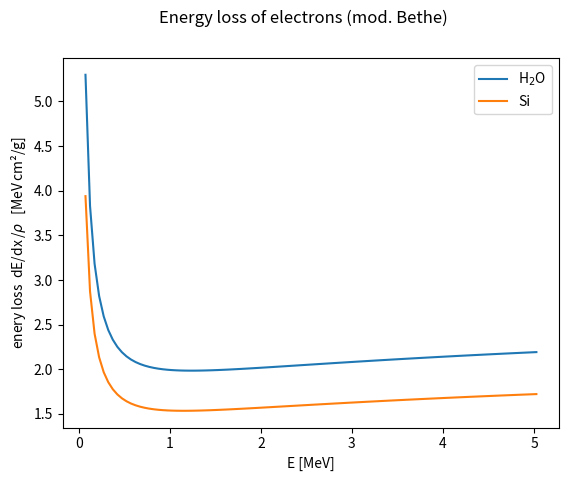
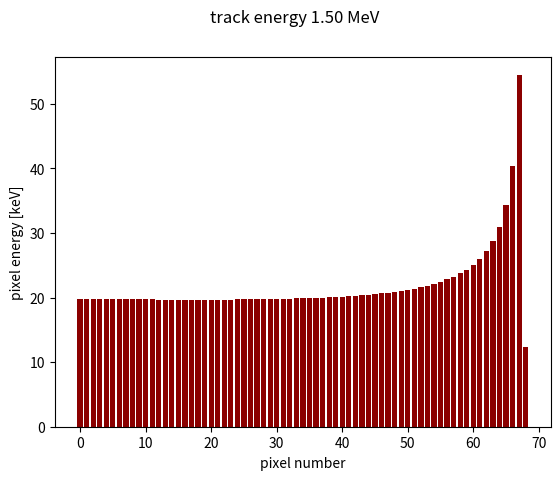
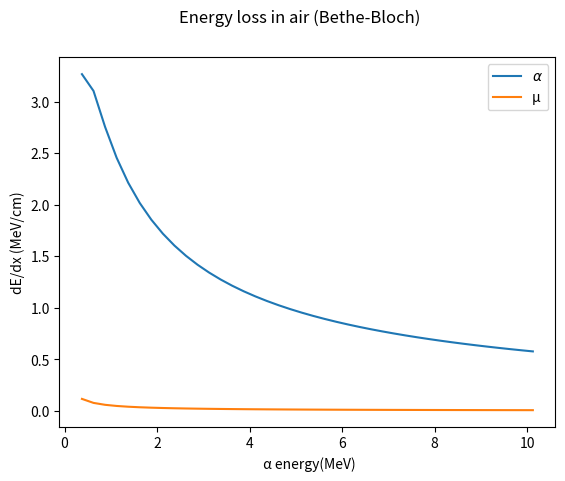
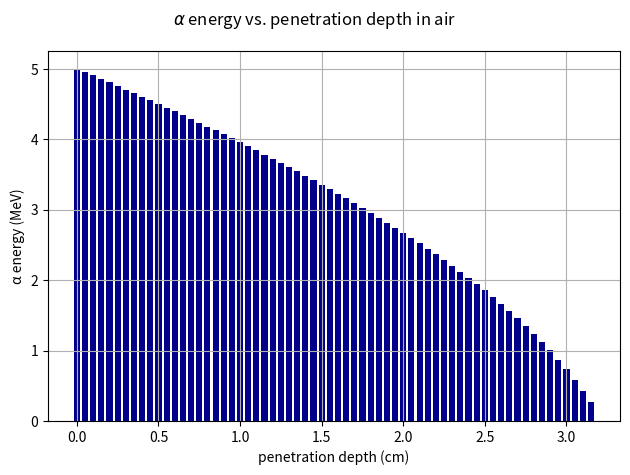

Source code (Python) for these figures, in order:
#!/usr/bin/env python
#
# script to calculate the approximate energy loss in materials (dE/dx)
#  for heavy particles and electrons at low energies < ~5 MeV

# the most authoritative and comprehensive source today is:
#     https://physics.nist.gov/PhysRefData/Star/Text/ESTAR.html

import numpy as np
import matplotlib.pyplot as plt

# ---------------------------------------------------------


def effective_Z_over_A():
    """Effective Z/A for air (Bragg additivity)"""
    Z_total = 0.0
    A_total = 0.0
    for fraction, A in air_composition.values():
        if A == 28.0134:
            Z = 7 * 2
        elif A == 31.9988:
            Z = 8 * 2
        elif A == 39.948:
            Z = 18
        else:
            Z = 0
        Z_total += fraction * Z
        A_total += fraction * A
    return Z_total / A_total


def bethe_bloch(E_MeV, Z_over_A, I, z, m):
    """Bethe-Bloch relation for heavy particles
    E: kinetic energy in MeV
    Z_over_A: effective Z/A
    I: mean ionization energy (MeV)
    z: charge of projectile
    m: mass of projectile (alpha oder muon)
    """

    K = 0.307075  # MeV mol^-1 cm^2
    m_e = 0.511  # MeV (electron nmass)
    gamma = 1 + E_MeV / m
    beta2 = 1 - 1 / gamma**2

    term1 = (K * Z_over_A * z**2) / beta2
    argument = (2 * m_e * beta2 * gamma**2) / I

    dEdx = term1 * (np.log(argument) - beta2)
    return dEdx  # MeV cm²/g


def bethe_electron(E_kin, Z, A, I_ev):
    """Calculates the specific energy loss of electrons (beta radiation)
    normalized to material density,

    Result validated against
        https://physics.nist.gov/PhysRefData/Star/Text/ESTAR.html

    Parameters:
    E_kin : float - Kinetic energy of electrons in MeV
    Z     : int   - atomic number of material
    A     : float - atomic mass of material in g/mol
    I_ev  : float - average ionization potential in eV
    """

    # Physics constants
    m_e_c2 = 0.511  # electron mass in MeV/c²
    K = 0.307075  # 4 * pi * N_A * r_e^2 * m_e * c^2 in MeV cm^2 / mol

    # relativistic variables
    gamma = (E_kin / m_e_c2) + 1
    beta = np.sqrt(1 - (1 / gamma**2))
    # conversion of I from eV to MeV
    I_mev = I_ev * 1e-6

    # Bethe-equation for Electrons (simplified for range < 10 MeV)
    #   contains  term for the indistinguishability of the electrons
    _term1 = np.log((E_kin**2 * (gamma + 1)) / (2 * I_mev**2))
    _term2 = (1 / gamma**2) * (1 + (E_kin**2 / 8) - (2 * gamma - 1) * np.log(2))

    # energy loss normalized to density (MeV cm^2 / g)
    dedx = (K / 2) * (Z / A) * (1 / beta**2) * (_term1 + _term2)
    return dedx


def calc_pixel_energies(E0):
    """calculete pixel energies for a track with energy E0"""
    n_px = 0
    E_px = []
    E_x = E0
    px_size = 0.0055  # in cm
    while E_x > 0.0:
        dE = rho_Si * bethe_electron(E_x, Z_Si, A_Si, I_Si) * px_size
        if dE > E_x:
            dE = E_x
        n_px += 1
        E_px += [1000.0 * dE]  # in keV
        E_x -= dE
    else:
        return np.asarray(E_px)


def calc_E_vs_depth(E0, rho, Z_over_A, I, z, m):
    """calculate alpha energies after penetrating depth x of air
    Parameters:
    E0: initial alpha energy
    rho: material density
    Z_over_A: effective Z/A
    I: mean ionization energy (MeV)
    z: charge of projectile
    m: mass of projectile (alpha oder muon)
    """

    dx = 0.05
    x = np.linspace(0, 100 * dx, 100)  # distances in cm
    Ex = []
    E_left = E0
    i = 0
    while E_left > 0.15:
        dE = rho * bethe_bloch(E_left, Z_over_A, I, z, m) * dx
        if dE > E_left:
            dE = E_left
        Ex += [E_left]
        E_left -= dE
    else:
        return np.asarray(Ex)


if __name__ == "__main__":  # -------------------------------------------------
    # Material parameters
    # --- Silicon
    Z_Si = 14  # 4.15 # effective atomic number (Z=14)
    A_Si = 28  # Atommasse
    rho_Si = 2.33  # g/cm³
    I_Si = 173  # Ionisation potential in eV
    w_eh = 3.6e-6  # MeV per e-h-Paar (3.6 eV)

    # --- Water/tissue ---
    Z_H2O = 7.4  # effective atomic number
    A_H2O = 12.5  # effective atomic masse
    rho_H2O = 1.0
    I_H2O = 75.0  # eV

    # --- air
    rho_air = 1.225e-3  # g/cm³, density of air normal pressure
    # Composition of air
    air_composition = {"N2": (0.755, 14.0067 * 2), "O2": (0.231, 15.9994 * 2), "Ar": (0.0128, 39.948)}
    Z_over_A_air = effective_Z_over_A()
    I_air = 85.7e-6  # MeV, mean ionization energy of air

    # projectile
    z_alpha = 2.0  # charge of alpha
    m_alpha = 3727.4  # mass of alpha in MeV/c^2 (4 u)

    z_mu = 1  # charge of muon
    m_mu = 105.658  # mass of muon in MeV/c^2

    # graphs

    # -- dE/dx * rho Grafik
    bw = 0.05  # steps of 50 keV
    nb = 100
    xp = np.linspace(bw, nb * bw, num=nb, endpoint=True) + bw / 2.0
    fig_dEdx = plt.figure()
    plt.plot(xp, bethe_electron(xp, Z_H2O, A_H2O, I_H2O), '-', label=r"H$_2$O")
    plt.plot(xp, bethe_electron(xp, Z_Si, A_Si, I_Si), '-', label="Si")
    plt.xlabel("E [MeV]")
    plt.ylabel(r"enery loss  dE/dx$\,$/$\rho$   [MeV$\,$cm²/g]")
    plt.suptitle("Energy loss of electrons (mod. Bethe)")
    plt.legend()

    # --- pixel energies
    E0 = 1.5  # in MeV
    E_px = calc_pixel_energies(E0)
    n_px = len(E_px)
    fig_px = plt.figure()
    plt.bar(range(n_px), E_px, color='darkred')
    plt.xlabel("pixel number")
    plt.ylabel(r"pixel energy [keV]")
    plt.suptitle(f"track energy {E0:.2f} MeV", size="large")

    # dE/dx for alpha particles in air
    bw = 0.25
    nb = 40
    xp = np.linspace(bw, nb * bw, num=nb, endpoint=True) + bw / 2.0
    plt.figure()
    plt.plot(xp, rho_air * bethe_bloch(xp, Z_over_A_air, I_air, z_alpha, m_alpha), '-', label=r"$\alpha$")
    plt.plot(xp, rho_air * bethe_bloch(xp, Z_over_A_air, I_air, z_mu, m_mu), '-', label="µ")
    plt.xlabel(" α energy(MeV)")
    plt.ylabel("dE/dx (MeV/cm)")
    plt.suptitle("Energy loss in air (Bethe-Bloch)")
    plt.legend()

    # alpha energy after penetration depth in air
    E0 = 5.0  # initial energy in MeV
    dx = 0.05
    Ex = calc_E_vs_depth(E0, rho_air, Z_over_A_air, I_air, z_alpha, m_alpha)
    plt.figure()
    xp = [dx * i for i in range(len(Ex))]
    plt.bar(xp, Ex, color="darkblue", width=dx * 0.75)
    plt.ylabel("α energy (MeV)")
    plt.xlabel("penetration depth (cm)")
    plt.suptitle(rf"$\alpha$ energy vs. penetration depth in air")

    # --- some control printout (just to compare numbers)
    E0 = 1.0
    print(f"Energy loss of electrons of {E0} MeV in water: ", end='')
    print(f"dE/dx = {rho_H2O * bethe_electron(E0, Z_H2O, A_H2O, I_H2O):.4f} MeV/cm")
    print(f"                                       in Si: ", end='')
    dEdx = rho_Si * bethe_electron(E0, Z_Si, A_Si, I_Si)
    print(f"dE/dx = {dEdx:.4f} MeV/cm   {dEdx / w_eh / 10000:.0f} e-h pairs/µm")
    print(f"                    alphas of {4} MeV in air: ", end='')
    print(f"dE/dx = {rho_air * bethe_bloch(4, Z_over_A_air, I_air, z_alpha, m_alpha):.4f} MeV/cm")

    # print("pixel energies in keV along track with {E0:.2f} MeV initial energy:")
    # for _i in range(n_px):
    #    print(f"{_i+1}: {E_px[_i]:.1f} ", end='')
    # print(f"        total deposited energy {E_px.sum():.1f} keV")
    # ---

    plt.grid(True)
    plt.tight_layout()
    plt.show()
